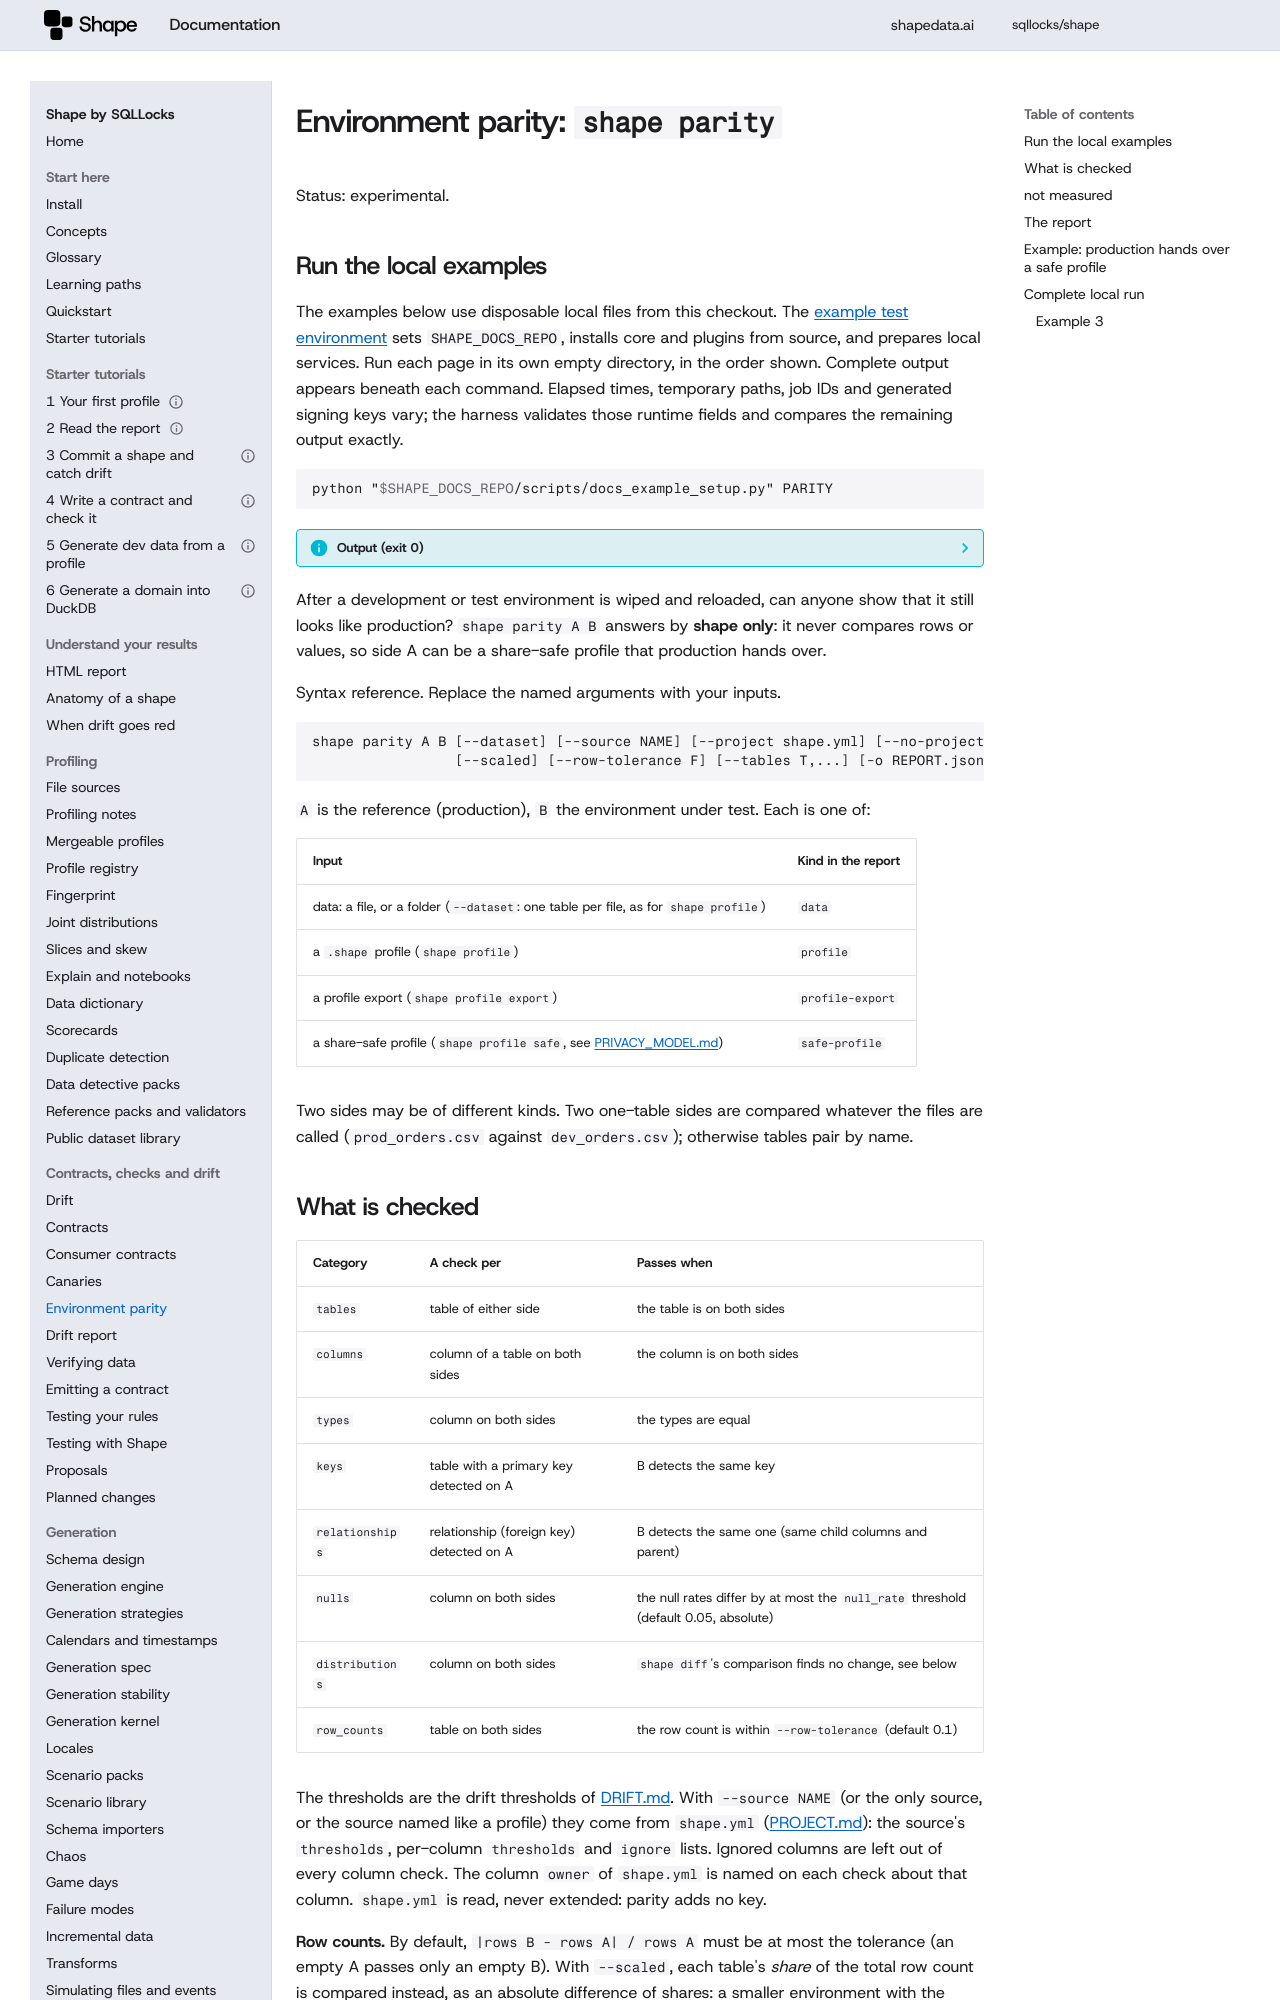

repository: sqllocks/shape · page: v0.9.3/PARITY/index.html · generator: mkdocs

# Environment parity: `shape parity`

Status: experimental.

## Run the local examples

The examples below use disposable local files from this checkout. The [example test environment](contributing/EXAMPLES.md) sets `SHAPE_DOCS_REPO`, installs core and plugins from source, and prepares local services. Run each page in its own empty directory, in the order shown. Complete output appears beneath each command. Elapsed times, temporary paths, job IDs and generated signing keys vary; the harness validates those runtime fields and compares the remaining output exactly.

<!-- example: 999 -->

```bash {.runnable-reference}
python "$SHAPE_DOCS_REPO/scripts/docs_example_setup.py" PARITY
```

??? info "Output (exit 0)"

    ```text {.expected}
    Prepared local fixtures for PARITY
    ```


After a development or test environment is wiped and reloaded, can anyone show that it still
looks like production? `shape parity A B` answers by **shape only**: it never compares rows or
values, so side A can be a share-safe profile that production hands over.

<!-- example: 0 -->

Syntax reference. Replace the named arguments with your inputs.

```
shape parity A B [--dataset] [--source NAME] [--project shape.yml] [--no-project]
                 [--scaled] [--row-tolerance F] [--tables T,...] [-o REPORT.json] [--json]
```


`A` is the reference (production), `B` the environment under test. Each is one of:

| Input | Kind in the report |
|---|---|
| data: a file, or a folder (`--dataset`: one table per file, as for `shape profile`) | `data` |
| a `.shape` profile (`shape profile`) | `profile` |
| a profile export (`shape profile export`) | `profile-export` |
| a share-safe profile (`shape profile safe`, see [PRIVACY_MODEL.md](PRIVACY_MODEL.md)) | `safe-profile` |

Two sides may be of different kinds. Two one-table sides are compared whatever the files are
called (`prod_orders.csv` against `dev_orders.csv`); otherwise tables pair by name.
